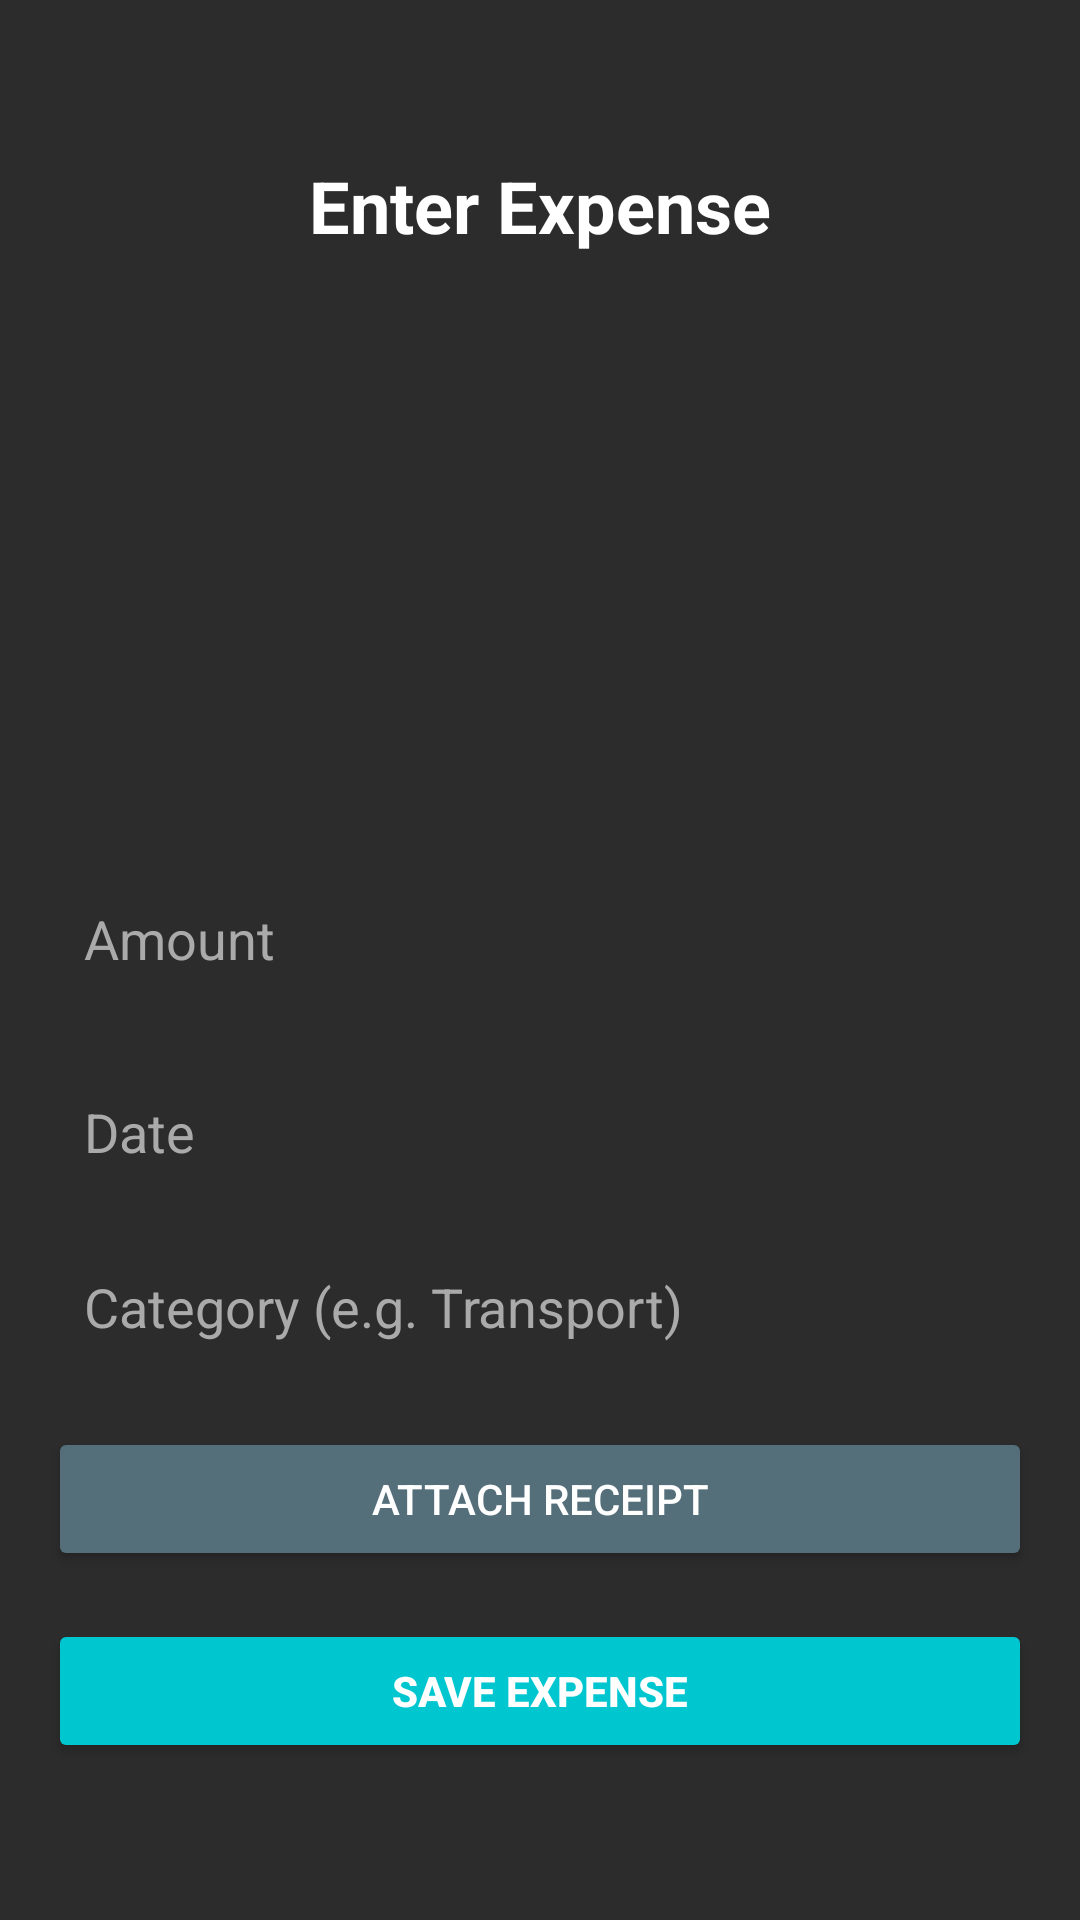

Write the Android layout XML for this screen, with the resource values it uses.
<!-- AndroidManifest.xml: application theme Theme.OPSCAssignment -->
<!-- res/layout/activity_enter_expenses.xml -->
<?xml version="1.0" encoding="utf-8"?>
<LinearLayout xmlns:android="http://schemas.android.com/apk/res/android"
    android:orientation="vertical"
    android:layout_width="match_parent"
    android:layout_height="match_parent"
    android:padding="16dp"
    android:background="#2C2C2C"
    android:gravity="center">

    <TextView
        android:id="@+id/tvTitle"
        android:layout_width="wrap_content"
        android:layout_height="wrap_content"
        android:layout_marginBottom="204dp"
        android:text="Enter Expense"
        android:textColor="#FFFFFF"
        android:textSize="24sp"
        android:textStyle="bold" />

    <EditText
        android:id="@+id/etAmount"
        android:layout_width="match_parent"
        android:layout_height="wrap_content"
        android:hint="Amount"
        android:textColorHint="#AAAAAA"
        android:textColor="#FFFFFF"
        android:background="@drawable/edittext_background"
        android:padding="12dp"
        android:layout_marginBottom="16dp"
        android:inputType="numberDecimal"/>

    <EditText
        android:id="@+id/etDate"
        android:layout_width="match_parent"
        android:layout_height="wrap_content"
        android:hint="Date"
        android:textColorHint="#AAAAAA"
        android:textColor="#FFFFFF"
        android:background="@drawable/edittext_background"
        android:padding="12dp"
        android:layout_marginBottom="10dp"
        android:focusable="false"/>

    <EditText
        android:id="@+id/etCategory"
        android:layout_width="match_parent"
        android:layout_height="wrap_content"
        android:layout_marginBottom="16dp"
        android:background="@drawable/edittext_background"
        android:hint="Category (e.g. Transport)"
        android:padding="12dp"
        android:textColor="#FFFFFF"
        android:textColorHint="#AAAAAA" />

    <Button
        android:id="@+id/btnAttachReceipt"
        android:layout_width="match_parent"
        android:layout_height="wrap_content"
        android:text="Attach Receipt"
        android:backgroundTint="#546E7A"
        android:textColor="#FFFFFF"
        android:layout_marginBottom="16dp"/>

    <Button
        android:id="@+id/btnSaveExpense"
        android:layout_width="match_parent"
        android:layout_height="wrap_content"
        android:text="Save Expense"
        android:backgroundTint="#00C6CF"
        android:textColor="#FFFFFF"
        android:textStyle="bold" />

</LinearLayout>
<!-- resources referenced by this layout -->
<resources>
  <!-- drawable edittext_background (drawable) -->
  <?xml version="1.0" encoding="utf-8"?>
  <selector xmlns:tools="http://schemas.android.com/tools" xmlns:android="http://schemas.android.com/apk/res/android">
      <solid android:color="#FFFFFF" tools:ignore="StateListReachable" />
      <stroke android:width="1dp" android:color="#B0BEC5" tools:ignore="StateListReachable" />
      <corners android:radius="8dp"/>
  
  </selector>
  <style name="Theme.OPSCAssignment" parent="Base.Theme.OPSCAssignment" />
  <style name="Base.Theme.OPSCAssignment" parent="Theme.Material3.DayNight.NoActionBar">
          
          
      </style>
</resources>
